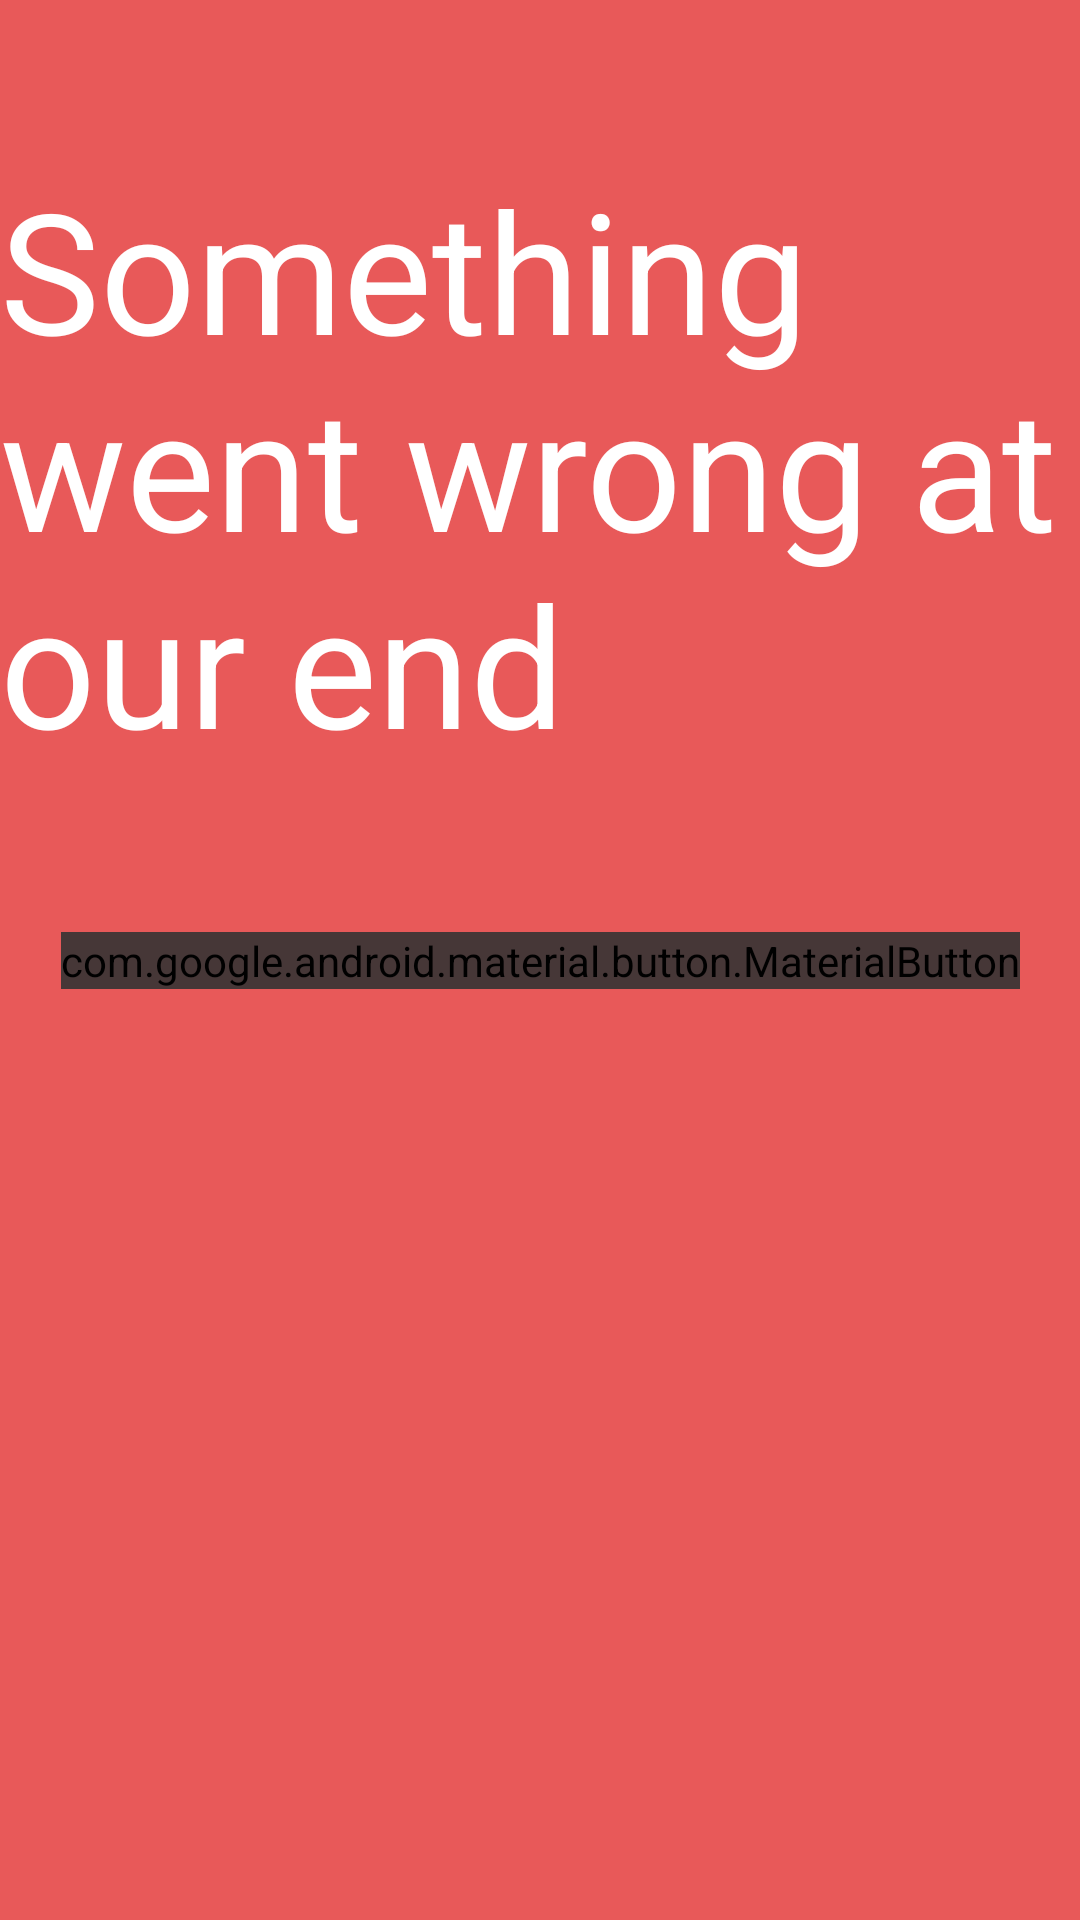

Write the Android layout XML for this screen, with the resource values it uses.
<!-- AndroidManifest.xml: application theme FullScreenTheme -->
<!-- res/layout/activity_error.xml -->
<?xml version="1.0" encoding="utf-8"?>
<androidx.constraintlayout.widget.ConstraintLayout
        xmlns:android="http://schemas.android.com/apk/res/android"
        xmlns:tools="http://schemas.android.com/tools"
        xmlns:app="http://schemas.android.com/apk/res-auto"
        android:layout_width="match_parent"
        android:layout_height="match_parent"
        android:background="@color/error_screen_bg">


    <TextView
            android:id="@+id/error_TV"
            android:text="@string/error"
            android:layout_width="wrap_content"
            android:layout_height="wrap_content"
            style="@style/textview_54sp"
            app:layout_constraintLeft_toLeftOf="parent"
            app:layout_constraintRight_toRightOf="parent"
            app:layout_constraintTop_toTopOf="parent"
            app:layout_constraintBottom_toBottomOf="parent"
            app:layout_constraintBottom_toTopOf="@+id/retry_btn"/>

    <com.google.android.material.button.MaterialButton
            android:id="@+id/retry_btn"
            android:layout_width="wrap_content"
            android:layout_height="wrap_content"
            android:text="@string/retry"
            android:backgroundTint="@color/retry_btn_color"
            android:textColor="@android:color/white"
            app:layout_constraintLeft_toLeftOf="parent"
            app:layout_constraintRight_toRightOf="parent"
            app:layout_constraintTop_toTopOf="parent"
            app:layout_constraintBottom_toBottomOf="parent"/>

</androidx.constraintlayout.widget.ConstraintLayout>
<!-- resources referenced by this layout -->
<resources>
  <color name="error_screen_bg">#e85959</color>
  <color name="retry_btn_color">#463737</color>
  <string name="error">Something went wrong at our end</string>
  <string name="retry">Retry</string>
  <style name="textview_54sp">
          <item name="android:textSize">56sp</item>
          <item name="android:textColor">@color/error_message_bg</item>
          <item name="android:fontFamily">sans-serif</item>
      </style>
  <style name="FullScreenTheme" parent="@style/Theme.AppCompat.Light.NoActionBar">
          <item name="android:windowNoTitle">true</item>
          <item name="android:windowActionBar">false</item>
          <item name="android:windowFullscreen">true</item>
          <item name="android:windowContentOverlay">@null</item>
      </style>
  <color name="error_message_bg">#FFFFFF</color>
</resources>
